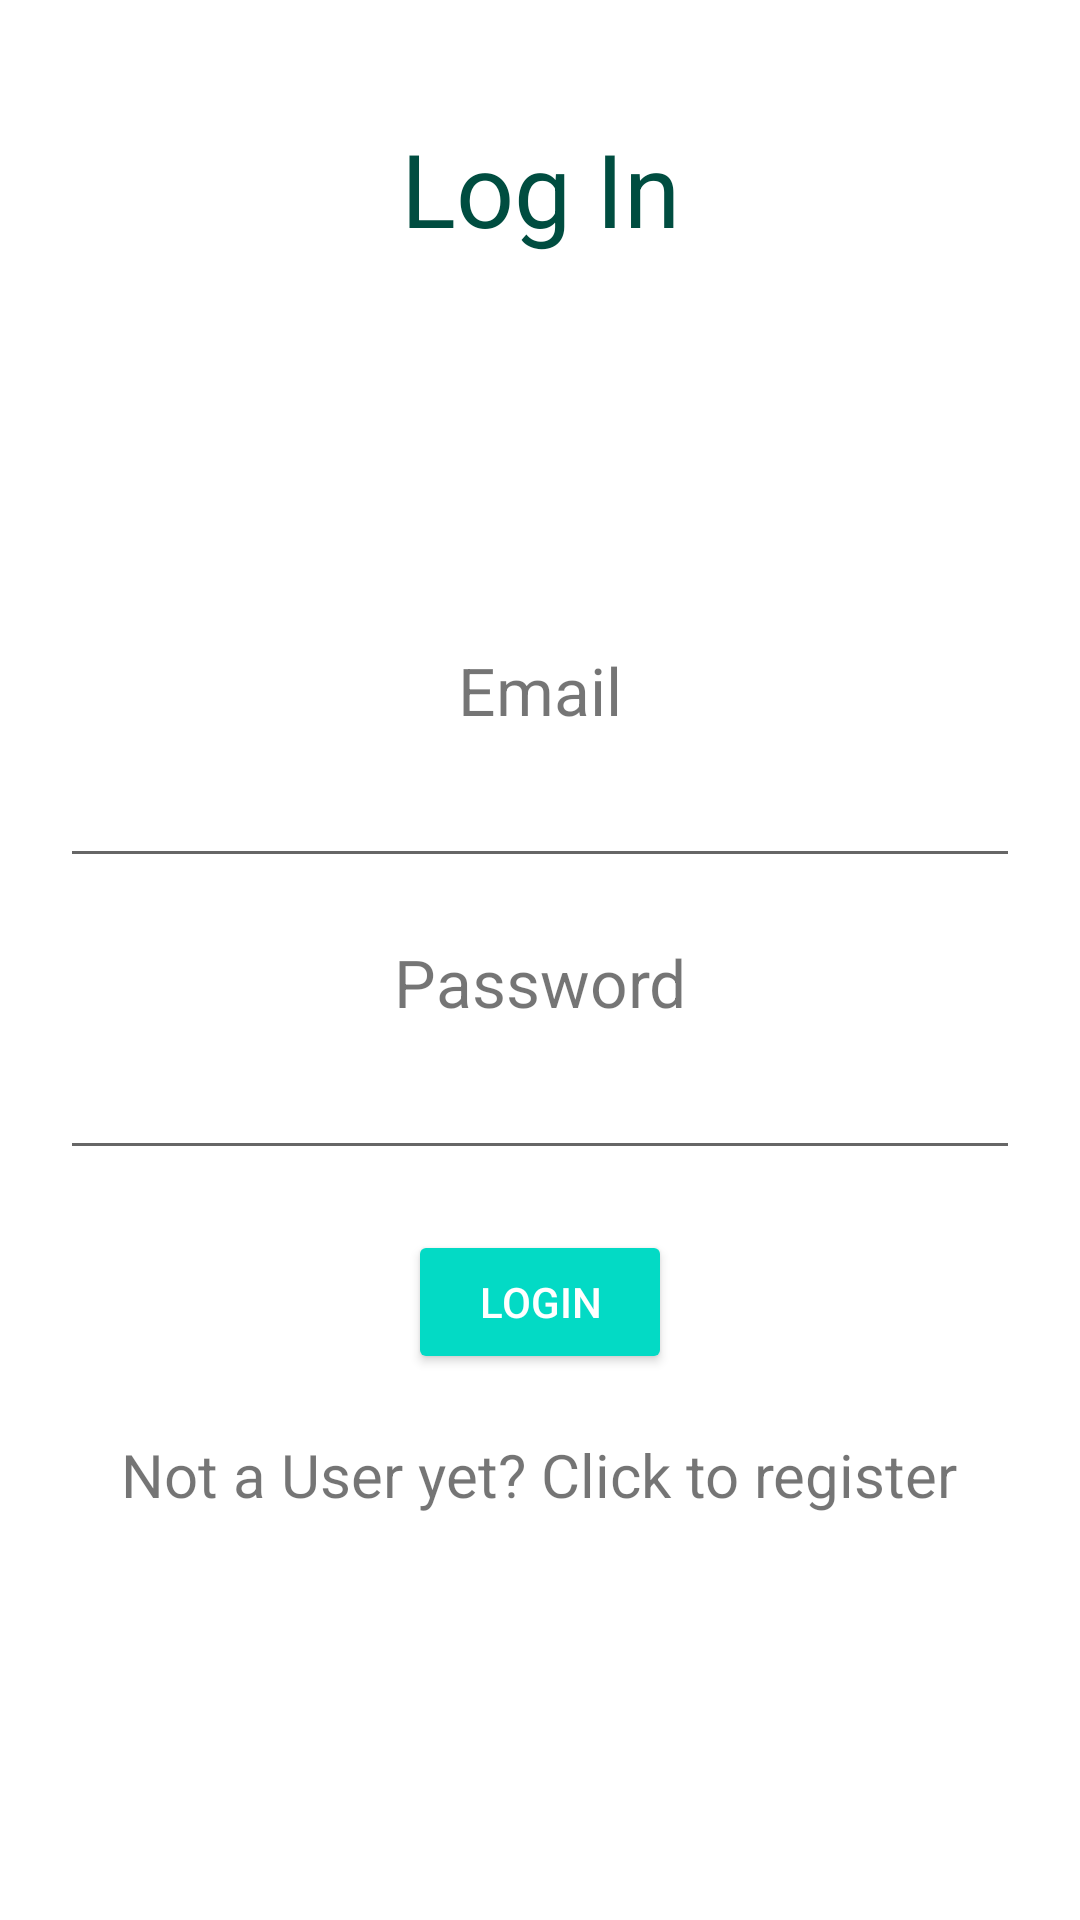

Layout XML and referenced resources for this Android screen:
<!-- AndroidManifest.xml: application theme Theme.MyApplication -->
<!-- res/layout/activity_main.xml -->
<?xml version="1.0" encoding="utf-8"?>
<LinearLayout xmlns:android="http://schemas.android.com/apk/res/android"
    xmlns:app="http://schemas.android.com/apk/res-auto"
    xmlns:tools="http://schemas.android.com/tools"
    android:layout_width="match_parent"
    android:layout_height="match_parent"
    android:orientation="vertical"
    tools:context=".MainActivity">


    <TextView
        android:id="@+id/textView_registration_heading2"
        android:layout_width="match_parent"
        android:layout_height="wrap_content"
        android:layout_marginTop="40dp"
        android:layout_marginBottom="30dp"
        android:gravity="center"
        android:text="@string/log_in"
        android:textColor="#004D40"
        android:textSize="34sp" />

    <TextView
        android:id="@+id/textView_registration_email2"
        android:layout_width="match_parent"
        android:layout_height="wrap_content"
        android:layout_gravity="center"
        android:layout_marginTop="100dp"
        android:gravity="center"
        android:text="@string/email"
        android:textSize="22sp" />

    <EditText
        android:id="@+id/edit_text_email_login"
        android:layout_width="match_parent"
        android:layout_height="wrap_content"
        android:layout_marginHorizontal="20dp"
        android:layout_marginBottom="20dp"
        android:ems="10"
        android:inputType="textEmailAddress"
        android:minHeight="48dp"
        tools:ignore="SpeakableTextPresentCheck" />

    <TextView
        android:id="@+id/textView_registration_password2"
        android:layout_width="match_parent"
        android:layout_height="wrap_content"
        android:layout_gravity="center"
        android:gravity="center"
        android:text="@string/password"
        android:textSize="22sp" />

    <EditText
        android:id="@+id/edit_text_password_login"
        android:layout_width="match_parent"
        android:layout_height="wrap_content"
        android:layout_marginHorizontal="20dp"
        android:layout_marginBottom="20dp"
        android:ems="10"
        android:inputType="textPersonName"
        android:minHeight="48dp"
        android:password="true"
        android:textAlignment="center"
        tools:ignore="SpeakableTextPresentCheck" />

    <Button
        android:id="@+id/button_login"
        android:layout_width="wrap_content"
        android:layout_height="wrap_content"
        android:layout_gravity="center"
        android:text="@string/login"
        style="@style/Widget.AppCompat.Button.Colored" />

    <TextView
        android:id="@+id/textView_register_banner"
        android:layout_width="wrap_content"
        android:layout_height="wrap_content"
        android:layout_gravity="center"
        android:layout_marginTop="20dp"
        android:text="Not a User yet? Click to register"
        android:textSize="20sp" />

</LinearLayout>
<!-- resources referenced by this layout -->
<resources>
  <string name="email">Email</string>
  <string name="log_in">Log In</string>
  <string name="login">Login</string>
  <string name="password">Password</string>
  <style name="Theme.MyApplication" parent="Theme.MaterialComponents.DayNight.DarkActionBar">
          
          <item name="colorPrimary">@color/purple_500</item>
          <item name="colorPrimaryVariant">@color/purple_500</item>
          <item name="colorOnPrimary">@color/white</item>
          
          <item name="colorSecondary">@color/teal_200</item>
          <item name="colorSecondaryVariant">@color/white</item>
          <item name="colorOnSecondary">@color/black</item>
          
          <item name="android:statusBarColor" tools:targetApi="l">?attr/colorPrimaryVariant</item>
          
      </style>
  <color name="purple_500">#FF6200EE</color>
  <color name="white">#FFFFFFFF</color>
  <color name="teal_200">#FF03DAC5</color>
  <color name="black">#FF000000</color>
</resources>
